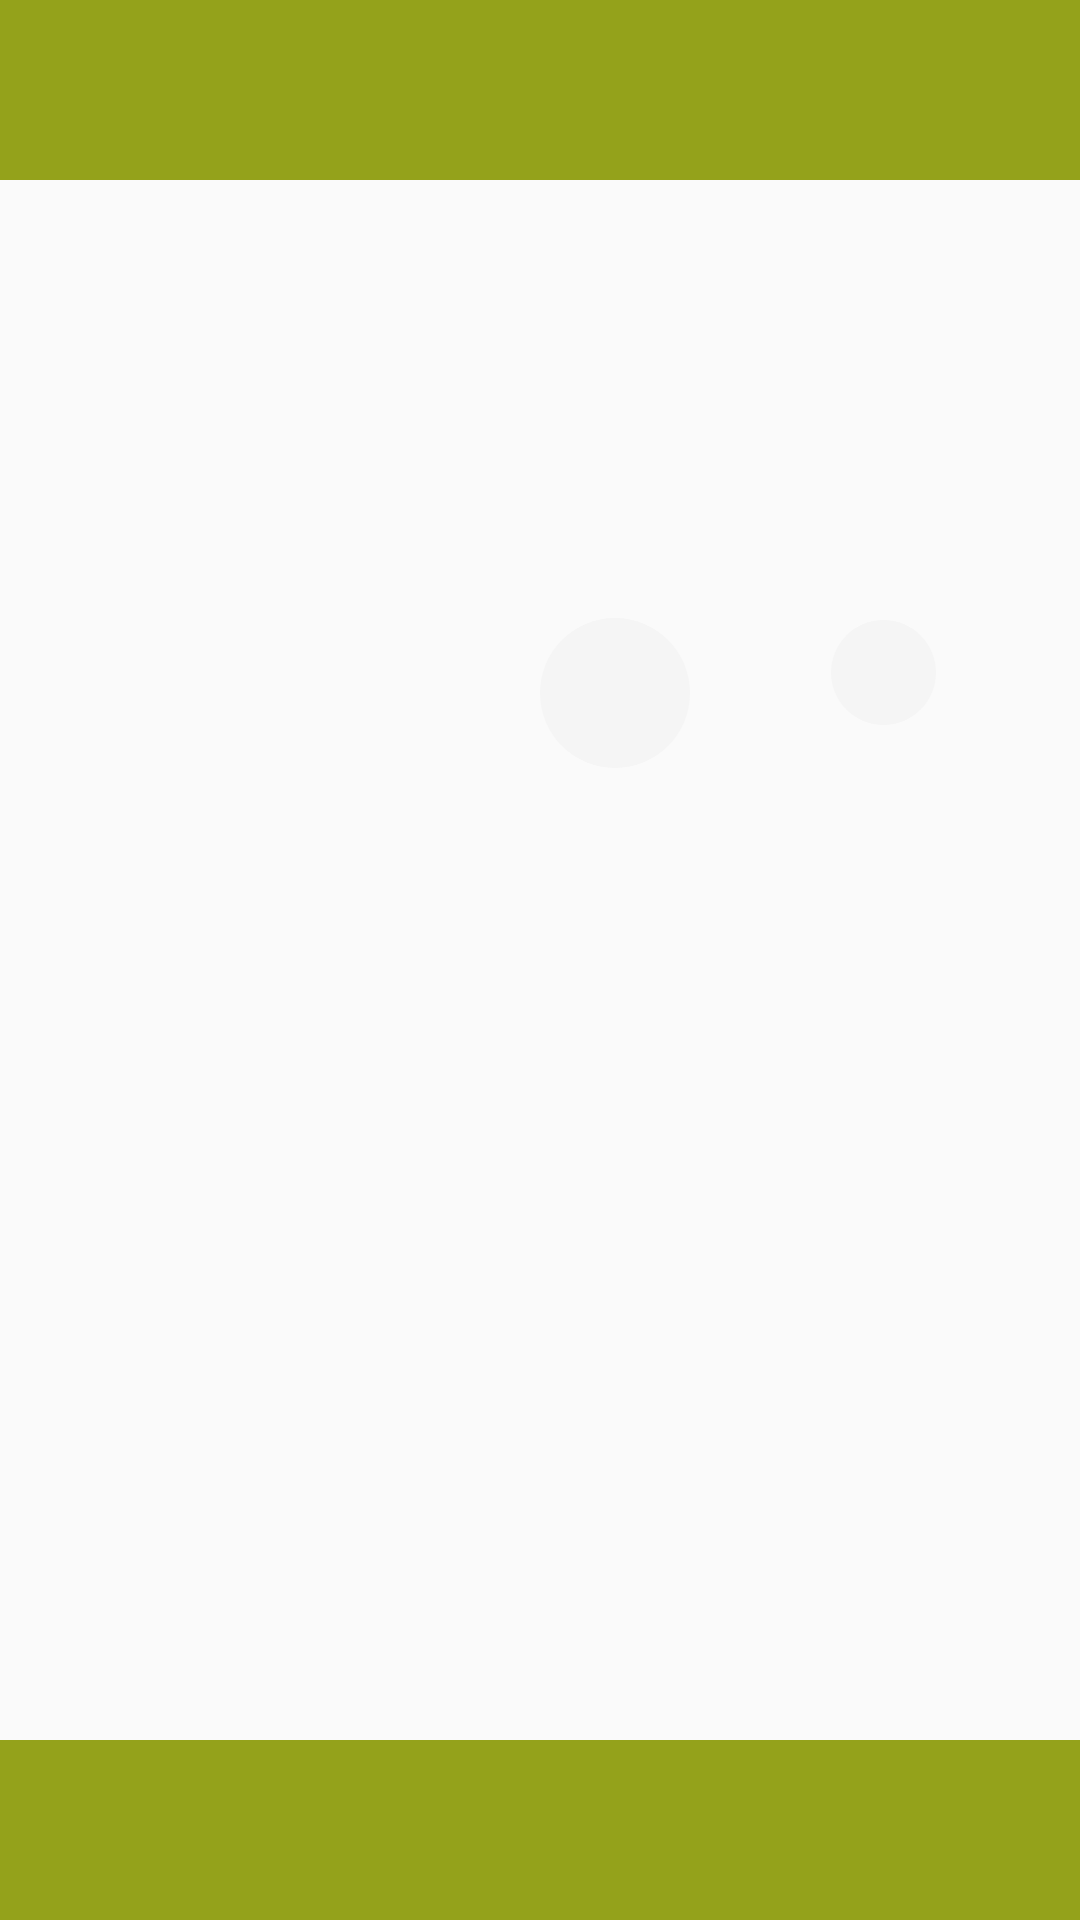

Layout XML and referenced resources for this Android screen:
<!-- AndroidManifest.xml: application theme Theme.MarketCompass -->
<!-- res/layout/tela_bussola.xml -->
<?xml version="1.0" encoding="utf-8"?>
<androidx.constraintlayout.widget.ConstraintLayout xmlns:android="http://schemas.android.com/apk/res/android"
                                                   xmlns:app="http://schemas.android.com/apk/res-auto"
                                                   xmlns:tools="http://schemas.android.com/tools"
                                                   android:layout_width="match_parent"
                                                   android:layout_height="match_parent"
                                                   android:background="@color/AzulPrincipal"
>
	
	<View
			android:layout_width="wrap_content"
			android:layout_height="60dp" android:id="@+id/view"
			app:layout_constraintTop_toTopOf="parent" app:layout_constraintEnd_toEndOf="parent"
			android:background="@color/VerdePrincipal"/>
	<View
			android:layout_width="wrap_content"
			android:layout_height="60dp" android:id="@+id/view2"
			android:background="@color/VerdePrincipal"
			app:layout_constraintBottom_toBottomOf="parent" app:layout_constraintStart_toStartOf="parent"/>
	<View
			android:layout_width="35dp"
			android:layout_height="35dp" android:id="@+id/view5"
			android:background="@drawable/produto_bussola"
			app:layout_constraintBottom_toBottomOf="@+id/barraDeProdutos"
			app:layout_constraintTop_toTopOf="@+id/barraDeProdutos" android:layout_marginEnd="48dp"
			app:layout_constraintEnd_toEndOf="@+id/barraDeProdutos"/>
	<ImageButton
			android:layout_width="59dp"
			android:layout_height="55dp"
			app:srcCompat="?android:attr/actionModeCloseDrawable"
			android:id="@+id/btnVoltar"
			android:background="@drawable/icone_imagem_redondo" app:layout_constraintTop_toTopOf="parent"
			android:layout_marginTop="7dp" app:layout_constraintStart_toStartOf="parent"
			android:layout_marginStart="10dp" android:contentDescription="Voltar"/>
	<View
			android:layout_width="150dp"
			android:layout_height="150dp" android:id="@+id/seta"
			app:layout_constraintStart_toStartOf="parent"
			android:layout_marginStart="128dp" app:layout_constraintTop_toTopOf="@+id/view"
			android:layout_marginTop="288dp" android:background="@drawable/backtela" android:backgroundTint="#CC0D0D"
			android:rotation="-245"/>
	<View
			android:layout_width="wrap_content"
			android:layout_height="64dp" android:id="@+id/barraDeProdutos"
			app:layout_constraintBottom_toTopOf="@+id/seta"
			android:layout_marginBottom="32dp"
			app:layout_constraintTop_toBottomOf="@+id/view" app:layout_constraintVertical_bias="1.0"
			app:layout_constraintEnd_toEndOf="parent" android:layout_marginTop="32dp"/>
	<View
			android:layout_width="50dp"
			android:layout_height="50dp" android:id="@+id/produtoAtual"
			android:background="@drawable/produto_bussola"
			app:layout_constraintTop_toTopOf="@+id/barraDeProdutos"
			app:layout_constraintBottom_toBottomOf="@id/barraDeProdutos"
			app:layout_constraintStart_toStartOf="parent" android:layout_marginStart="180dp"
			app:layout_constraintVertical_bias="1.0"/>
</androidx.constraintlayout.widget.ConstraintLayout>
<!-- resources referenced by this layout -->
<resources>
  <color name="VerdePrincipal">#94A21B</color>
  <!-- drawable icone_imagem_redondo (drawable) -->
  <?xml version="1.0" encoding="utf-8"?>
  <shape xmlns:android="http://schemas.android.com/apk/res/android">
  	<corners android:radius="500dp"/>
  </shape>
  <!-- drawable produto_bussola (drawable) -->
  <?xml version="1.0" encoding="utf-8"?>
  <shape xmlns:android="http://schemas.android.com/apk/res/android">
  	<corners android:radius="500dp" />
  	<solid android:color="@color/BrancoPrincipal" />
  </shape>
  <style name="Theme.MarketCompass" parent="android:Theme.Material.Light.NoActionBar" />
  <color name="BrancoPrincipal">#F5F5F5</color>
</resources>
